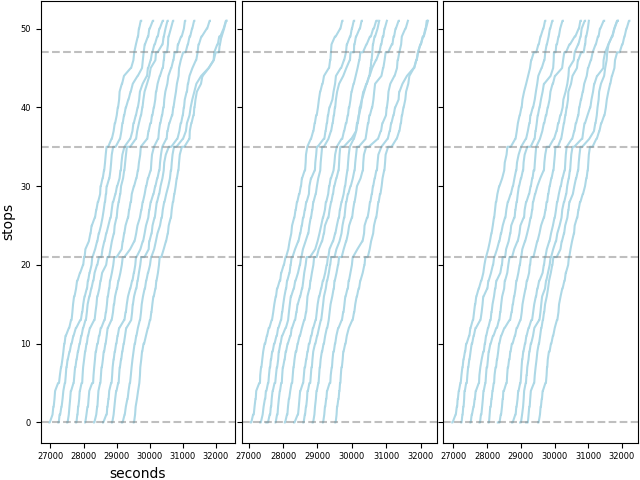

The data file committed next to this chart (first rows):
trip_id, stop_id, arr_t, dep_t, pax_load, ons, offs, denied, hold_time, skipped, replication, arr_sec, dep_sec, dwell_sec
911004030, 386, 7:29:30, 7:29:47, 5, 5, 0, 0, 0, 0, 1, 26970, 26987, 17
911004030, 388, 7:30:47, 7:30:55, 6, 1, 0, 0, 0, 0, 1, 27047, 27055, 8
911004030, 389, 7:31:17, 7:31:17, 6, 0, 0, 0, 0, 0, 1, 27077, 27077, 0
911004030, 390, 7:31:34, 7:31:34, 6, 0, 0, 0, 0, 0, 1, 27094, 27094, 0
911004030, 391, 7:31:52, 7:31:52, 6, 0, 0, 0, 0, 0, 1, 27112, 27112, 0
911004030, 14956, 7:32:38, 7:32:46, 6, 1, 1, 0, 0, 0, 1, 27158, 27166, 8
911004030, 393, 7:33:02, 7:33:02, 6, 0, 0, 0, 0, 0, 1, 27182, 27182, 0
911004030, 394, 7:33:20, 7:33:20, 6, 0, 0, 0, 0, 0, 1, 27200, 27200, 0
911004030, 395, 7:33:38, 7:33:38, 6, 0, 0, 0, 0, 0, 1, 27218, 27218, 0
911004030, 396, 7:34:07, 7:34:15, 7, 1, 0, 0, 0, 0, 1, 27247, 27255, 8
911004030, 397, 7:34:48, 7:34:59, 8, 2, 1, 0, 0, 0, 1, 27288, 27299, 11
911004030, 17169, 7:35:32, 7:35:38, 7, 0, 1, 0, 0, 0, 1, 27332, 27338, 7
911004030, 17162, 7:36:22, 7:36:38, 10, 3, 0, 0, 0, 0, 1, 27382, 27398, 16
911004030, 14959, 7:37:36, 7:37:44, 9, 1, 2, 0, 0, 0, 1, 27456, 27464, 8
911004030, 402, 7:38:13, 7:38:13, 9, 0, 0, 0, 0, 0, 1, 27493, 27493, 0
911004030, 403, 7:38:46, 7:38:46, 9, 0, 0, 0, 0, 0, 1, 27526, 27526, 0
911004030, 17163, 7:39:55, 7:40:06, 11, 2, 0, 0, 0, 0, 1, 27595, 27606, 11
911004030, 15848, 7:40:55, 7:41:02, 10, 0, 1, 0, 0, 0, 1, 27655, 27662, 7
911004030, 406, 7:41:32, 7:41:46, 11, 3, 2, 0, 0, 0, 1, 27692, 27706, 14
911004030, 14500, 7:42:28, 7:42:28, 11, 0, 0, 0, 0, 0, 1, 27748, 27748, 0
911004030, 15852, 7:42:59, 7:42:59, 11, 0, 0, 0, 0, 0, 1, 27779, 27779, 0
911004030, 409, 7:43:35, 7:44:50, 7, 0, 4, 0, 75, 0, 1, 27815, 27890, 75
911004030, 18047, 7:45:39, 7:45:39, 7, 0, 0, 0, 0, 0, 1, 27939, 27939, 0
911004030, 17841, 7:46:51, 7:47:02, 9, 2, 0, 0, 0, 0, 1, 28011, 28022, 11
911004030, 412, 7:47:46, 7:47:46, 9, 0, 0, 0, 0, 0, 1, 28066, 28066, 0
911004030, 413, 7:48:29, 7:48:29, 9, 0, 0, 0, 0, 0, 1, 28109, 28109, 0
911004030, 14764, 7:49:30, 7:49:41, 7, 2, 4, 0, 0, 0, 1, 28170, 28181, 11
911004030, 415, 7:50:12, 7:50:19, 6, 0, 1, 0, 0, 0, 1, 28212, 28219, 7
911004030, 416, 7:50:47, 7:50:58, 3, 0, 3, 0, 0, 0, 1, 28247, 28258, 11
911004030, 417, 7:52:04, 7:52:12, 2, 0, 1, 0, 0, 0, 1, 28324, 28332, 8
911004030, 15185, 7:52:43, 7:52:43, 2, 0, 0, 0, 0, 0, 1, 28363, 28363, 0
911004030, 16110, 7:53:24, 7:53:24, 2, 0, 0, 0, 0, 0, 1, 28404, 28404, 0
911004030, 420, 7:54:09, 7:54:16, 1, 0, 1, 0, 0, 0, 1, 28449, 28456, 7
911004030, 421, 7:54:38, 7:54:38, 1, 0, 0, 0, 0, 0, 1, 28478, 28478, 0
911004030, 16088, 7:54:48, 7:54:48, 1, 0, 0, 0, 0, 0, 1, 28488, 28488, 0
911004030, 423, 7:55:55, 7:56:45, 1, 0, 0, 0, 50, 0, 1, 28555, 28605, 50
911004030, 15364, 7:59:26, 7:59:39, 4, 3, 0, 0, 0, 0, 1, 28766, 28779, 14
911004030, 425, 8:00:02, 8:00:02, 4, 0, 0, 0, 0, 0, 1, 28802, 28802, 0
911004030, 15384, 8:00:47, 8:00:55, 5, 1, 0, 0, 0, 0, 1, 28847, 28855, 8
911004030, 427, 8:01:34, 8:01:41, 4, 0, 1, 0, 0, 0, 1, 28894, 28901, 7
911004030, 428, 8:02:31, 8:02:43, 6, 2, 0, 0, 0, 0, 1, 28951, 28963, 13
911004030, 429, 8:02:59, 8:02:59, 6, 0, 0, 0, 0, 0, 1, 28979, 28979, 0
911004030, 430, 8:03:25, 8:03:36, 8, 2, 0, 0, 0, 0, 1, 29005, 29016, 11
911004030, 431, 8:04:52, 8:05:00, 7, 0, 1, 0, 0, 0, 1, 29092, 29100, 8
911004030, 4727, 8:08:14, 8:08:22, 7, 1, 1, 0, 0, 0, 1, 29294, 29302, 8
911004030, 432, 8:09:26, 8:09:34, 8, 1, 0, 0, 0, 0, 1, 29366, 29374, 8
911004030, 15279, 8:10:21, 8:10:29, 9, 1, 0, 0, 0, 0, 1, 29421, 29429, 8
911004030, 16049, 8:11:17, 8:11:25, 10, 1, 0, 0, 0, 0, 1, 29477, 29485, 8
911004030, 435, 8:12:12, 8:12:23, 12, 2, 0, 0, 0, 0, 1, 29532, 29543, 11
911004030, 436, 8:13:30, 8:13:41, 15, 3, 0, 0, 0, 0, 1, 29610, 29621, 11
911004030, 437, 8:14:18, 8:14:26, 16, 1, 0, 0, 0, 0, 1, 29658, 29666, 8
911004030, 14647, 8:15:50, 8:16:03, 18, 2, 0, 0, 0, 0, 1, 29750, 29763, 13
911004030, 439, 8:17:17, 8:17:25, 19, 1, 0, 0, 0, 0, 1, 29837, 29845, 8
911004030, 440, 8:18:03, 8:18:14, 20, 2, 1, 0, 0, 0, 1, 29883, 29894, 12
911004030, 12754, 8:18:45, 8:18:53, 21, 1, 0, 0, 0, 0, 1, 29925, 29933, 8
911004030, 442, 8:19:48, 8:19:55, 20, 0, 1, 0, 0, 0, 1, 29988, 29995, 8
911004030, 443, 8:23:12, 8:23:27, 18, 3, 5, 0, 0, 0, 1, 30192, 30207, 14
911004030, 445, 8:25:37, 8:25:50, 13, 0, 5, 0, 0, 0, 1, 30337, 30350, 13
911004030, 446, 8:26:51, 8:27:04, 9, 0, 4, 0, 0, 0, 1, 30411, 30424, 13
911004030, 18122, 8:27:53, 8:28:10, 2, 1, 8, 0, 0, 0, 1, 30473, 30490, 17
... 26,740 more rows
